pico-8 play session: no input (idle)

[t = 2 s] idle ~2s (no d-pad/buttons)
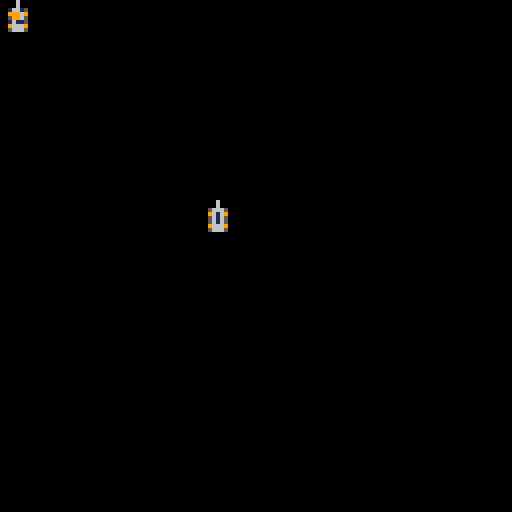

pico-8 cartridge
version 8
__lua__
actors={}
sky=0
p1=0
p2=0
scr_actor=0

-- basic collision detection is working.
-- if players run into each other, both are deleted
-- if players touch an object, both player and object are deleted
-- however, whenever a bullet or mine is added, the player collides with it so they are both deleted.........

function _init()
 scr_actor=actor_create(0,0)
 scr_actor.hb.w=128
 scr_actor.hb.h=128
 p1=player_add(0,0,0)
 p2=player_add(50,50,1)
end

function _update()
 for a in all(actors) do
  if (a.remove) then del(actors,a)
  else a.update(a)
  end
 end
end

function _draw()
 cls()
 --draw_sky()
 for a in all(actors) do
  if (a.draw==nil) then
   spr(a.spr+a.frame,a.x,a.y,1,1,a.flipx,a.flipy)
  else
   a.draw(a)
  end
 end
--  print("p1 dir = "..p1.dir,64,120,7)
end

function draw_sky()
 map(0,0,sky,0,127,127)
 map(0,0,sky-256,0,127,127)
 sky+=1
 if(sky>=256)sky=0 
end

function actor_create(x,y)
 a={}
 a.x=x
 a.y=y
 a.dx=0
 a.dy=0
 a.hb={}
 a.hb.x=0
 a.hb.y=0
 a.hb.w=8
 a.hb.h=8
 a.spr=0
 a.frame=0
 a.frames=1
 a.framet=0
 a.frametmax=30
 a.flipx=false
 a.flipy=false
 a.remove=false
 a.dir=0 -- 0:none,1:n,2:e,3:s,4:w
 a.update=actor_update
 a.draw=nil
 return a
end

function actor_add(x,y)
 a=actor_create(x,y)
 add(actors,a)
 return a
end

function actor_update(a)
 a.x+=a.dx
 a.y+=a.dy
 a.framet+=1
 if(a.framet>=a.frametmax)
 then
  a.framet=0
  a.frame+=1
  if(a.frame>=a.frames)
  then
   a.frame=0
  end
 end
 if (a.dir~=0) then
  a.flipy=(a.dir~=1)
  a.flipx=(a.dir~=2)
 end
end

function actor_set_ds(a,dir,speed)
  a.dir=dir
 if (a.dir==1) then
   a.dy=(0-speed)
   a.dx=0
 elseif (a.dir==2) then
   a.dy=0
   a.dx=speed
 elseif (a.dir==3) then
   a.dy=speed
   a.dx=0
 elseif (a.dir==4) then
   a.dy=0
   a.dx=(0-speed)
 else
   a.dy=0
   a.dx=0
 end
end

function actor_hitbox_collision(a1,a2)
  if (a2.x+a2.hb.x+a2.hb.w > a1.x+a1.hb.x and 
    a2.y+a2.hb.y+a2.hb.h > a1.y+a1.hb.y and
    a2.x+a2.hb.x < a1.x+a1.hb.x+a1.hb.w and
    a2.y+a2.hb.y < a1.y+a1.hb.y+a1.hb.h)
  then
    return true
  end
end

function player_add(x,y,p_no)
 p=actor_add(x,y)
 p.spr=0
 p.frames=1
 p.frametmax=5
 p.update=player_update
 p.p_no=p_no
 return p
end

function player_control(p)
 if (btn(1,p.p_no)) then actor_set_ds(p,2,1)
 elseif (btn(0,p.p_no)) then actor_set_ds(p,4,1)
 elseif (btn(3,p.p_no)) then actor_set_ds(p,3,1)
 elseif (btn(2,p.p_no)) then actor_set_ds(p,1,1)
 else actor_set_ds(p,p.dir,0)
 end
 if (btnp(4,p.p_no))mine_add(p)
 if (btnp(5,p.p_no))bullet_add(p)
end

function player_update(p)
 player_control(p)
 if (p.dx==0 and p.dy==0) then
  p.frame=0
  p.frames=1
  p.framet=0
 elseif (p.dy~=0) then
  p.spr=0
  p.frames=3
 else
  p.spr=3
  p.frames=3
 end
 //player_collisions(p)
 actor_update(p)
end

function player_collisions(p)
 for a in all(actors) do
  if (a~=p) then
    if (actor_hitbox_collision(p,a)) then
      p.remove=true
      a.remove=true
    end
  end
 end
end

function mine_add(p)
 a=actor_add(p.x,p.y)
 a.spr=16
 a.frames=2
 return a
end

function bullet_add(p)
 a=actor_add(p.x+3,p.y+3)
 a.hb.w=1
 a.hb.h=1
 actor_set_ds(a,p.dir,5)
 a.draw=bullet_draw
 return a
end

function bullet_draw(a)
  if (actor_hitbox_collision(a,scr_actor)) then pset(a.x,a.y,9)
  else a.remove=true
  end
end
__gfx__
00006000000060000000600000000000000000000000000000000000000000000000000000000000000000000000000000000000000000000000000000000000
00006000000060000000600000000000000000000000000000000000000000000000000000000000000000000000000000000000000000000000000000000000
00566650009666900056665059559500559559009559550000000000000000000000000000000000000000000000000000000000000000000000000000000000
00961690005616500056165066666600666666006666660000000000000000000000000000000000000000000000000000000000000000000000000000000000
00561650005616500096169066111666661116666611166600000000000000000000000000000000000000000000000000000000000000000000000000000000
00561650009616900056165066666600666666006666660000000000000000000000000000000000000000000000000000000000000000000000000000000000
00966690005666500056665059559500559559009559550000000000000000000000000000000000000000000000000000000000000000000000000000000000
00566650005666500096669000000000000000000000000000000000000000000000000000000000000000000000000000000000000000000000000000000000
00000000000000000000500000005000000000000000000000000000000000000000000000000000000000000000000000000000000000000000000000000000
00000000000000000000500000005000000000000000000000000000000000000000000000000000000000000000000000000000000000000000000000000000
00100100001001000000500000005000000000000000000000000000000000000000000000000000000000000000000000000000000000000000000000000000
00011000000990000000900000009000000000000000000000000000000000000000000000000000000000000000000000000000000000000000000000000000
0001100000099000000aaa00000a9a00000000000000000000000000000000000000000000000000000000000000000000000000000000000000000000000000
00100100001001000000a0000000a000000000000000000000000000000000000000000000000000000000000000000000000000000000000000000000000000
0000000000000000000000000000a000000000000000000000000000000000000000000000000000000000000000000000000000000000000000000000000000
00000000000000000000000000000000000000000000000000000000000000000000000000000000000000000000000000000000000000000000000000000000
00000000000000000000000000000000000000000000000000000000000000000000000000000000000000000000000000000000000000000000000000000000
00000000000000000000000000000000000000000000000000000000000000000000000000000000000000000000000000000000000000000000000000000000
00000000000000000000000000000000000000000000000000000000000000000000000000000000000000000000000000000000000000000000000000000000
00000000000000000000000000000000000000000000000000000000000000000000000000000000000000000000000000000000000000000000000000000000
00000000000000000000000000000000000000000000000000000000000000000000000000000000000000000000000000000000000000000000000000000000
00000000000000000000000000000000000000000000000000000000000000000000000000000000000000000000000000000000000000000000000000000000
00000000000000000000000000000000000000000000000000000000000000000000000000000000000000000000000000000000000000000000000000000000
00000000000000000000000000000000000000000000000000000000000000000000000000000000000000000000000000000000000000000000000000000000
00000000000000000000000000000000000000000000000000000000000000000000000000000000000000000000000000000000000000000000000000000000
00000000000000000000000000000000000000000000000000000000000000000000000000000000000000000000000000000000000000000000000000000000
00000000000000000000000000000000000000000000000000000000000000000000000000000000000000000000000000000000000000000000000000000000
00000000000000000000000000000000000000000000000000000000000000000000000000000000000000000000000000000000000000000000000000000000
00000000000000000000000000000000000000000000000000000000000000000000000000000000000000000000000000000000000000000000000000000000
00000000000000000000000000000000000000000000000000000000000000000000000000000000000000000000000000000000000000000000000000000000
00000000000000000000000000000000000000000000000000000000000000000000000000000000000000000000000000000000000000000000000000000000
00000000000000000000000000000000000000000000000000000000000000000000000000000000000000000000000000000000000000000000000000000000
ccccccccbbbbbbbb7777777700000000000000000000000000000000000000000000000000000000000000000000000000000000000000000000000000000000
ccccccccbbbbbbbb7777777700000000000000000000000000000000000000000000000000000000000000000000000000000000000000000000000000000000
ccccccccbbbbbbbb7777777700000000000000000000000000000000000000000000000000000000000000000000000000000000000000000000000000000000
ccccccccbbbbbbbb7777777700000000000000000000000000000000000000000000000000000000000000000000000000000000000000000000000000000000
ccccccccbbbbbbbb7777777700000000000000000000000000000000000000000000000000000000000000000000000000000000000000000000000000000000
ccccccccbbbbbbbb7777777700000000000000000000000000000000000000000000000000000000000000000000000000000000000000000000000000000000
ccccccccbbbbbbbb7777777700000000000000000000000000000000000000000000000000000000000000000000000000000000000000000000000000000000
ccccccccbbbbbbbb7777777700000000000000000000000000000000000000000000000000000000000000000000000000000000000000000000000000000000
00000000000000000000000000000000000000000000000000000000000000000000000000000000000000000000000000000000000000000000000000000000
00000000000000000000000000000000000000000000000000000000000000000000000000000000000000000000000000000000000000000000000000000000
00000000000000000000000000000000000000000000000000000000000000000000000000000000000000000000000000000000000000000000000000000000
00000000000000000000000000000000000000000000000000000000000000000000000000000000000000000000000000000000000000000000000000000000
00000000000000000000000000000000000000000000000000000000000000000000000000000000000000000000000000000000000000000000000000000000
00000000000000000000000000000000000000000000000000000000000000000000000000000000000000000000000000000000000000000000000000000000
00000000000000000000000000000000000000000000000000000000000000000000000000000000000000000000000000000000000000000000000000000000
00000000000000000000000000000000000000000000000000000000000000000000000000000000000000000000000000000000000000000000000000000000
00000000000000000000000000000000000000000000000000000000000000000000000000000000000000000000000000000000000000000000000000000000
00000000000000000000000000000000000000000000000000000000000000000000000000000000000000000000000000000000000000000000000000000000
00000000000000000000000000000000000000000000000000000000000000000000000000000000000000000000000000000000000000000000000000000000
00000000000000000000000000000000000000000000000000000000000000000000000000000000000000000000000000000000000000000000000000000000
00000000000000000000000000000000000000000000000000000000000000000000000000000000000000000000000000000000000000000000000000000000
00000000000000000000000000000000000000000000000000000000000000000000000000000000000000000000000000000000000000000000000000000000
00000000000000000000000000000000000000000000000000000000000000000000000000000000000000000000000000000000000000000000000000000000
00000000000000000000000000000000000000000000000000000000000000000000000000000000000000000000000000000000000000000000000000000000
00000000000000000000000000000000000000000000000000000000000000000000000000000000000000000000000000000000000000000000000000000000
00000000000000000000000000000000000000000000000000000000000000000000000000000000000000000000000000000000000000000000000000000000
00000000000000000000000000000000000000000000000000000000000000000000000000000000000000000000000000000000000000000000000000000000
00000000000000000000000000000000000000000000000000000000000000000000000000000000000000000000000000000000000000000000000000000000
00000000000000000000000000000000000000000000000000000000000000000000000000000000000000000000000000000000000000000000000000000000
00000000000000000000000000000000000000000000000000000000000000000000000000000000000000000000000000000000000000000000000000000000
00000000000000000000000000000000000000000000000000000000000000000000000000000000000000000000000000000000000000000000000000000000
00000000000000000000000000000000000000000000000000000000000000000000000000000000000000000000000000000000000000000000000000000000
ffffffffffffffffffffffffffffffffffffffffffffffffffffffffffffffffffffffffffffffffffffffffffffffffffffffffffffffffffffff0000000000
00000000000000000000000000000000000000000000000000000000000000000000000000000000000000000000000000000000000000000000000000000000
ffffffffffffffffffffffffffffffffffffffffffffffffffffffffffffffffffffffffffffffffffffffffffffffffffffffffffffffffffffff0000000000
00000000000000000000000000000000000000000000000000000000000000000000000000000000000000000000000000000000000000000000000000000000
00000000000000000000000000000000000000000000000000000000000000000000000000000000000000000000000000000000000000000000000000000000
00000000000000000000000000000000000000000000000000000000000000000000000000000000000000000000000000000000000000000000000000000000
00000000000000000000000000000000000000000000000000000000000000000000000000000000000000000000000000000000000000000000000000000000
00000000000000000000000000000000000000000000000000000000000000000000000000000000000000000000000000000000000000000000000000000000
00000000000000000000000000000000000000000000000000000000000000000000000000000000000000000000000000000000000000000000000000000000
00000000000000000000000000000000000000000000000000000000000000000000000000000000000000000000000000000000000000000000000000000000
00000000000000000000000000000000000000000000000000000000000000000000000000000000000000000000000000000000000000000000000000000000
00000000000000000000000000000000000000000000000000000000000000000000000000000000000000000000000000000000000000000000000000000000
00000000000000000000000000000000000000000000000000000000000000000000000000000000000000000000000000000000000000000000000000000000
00000000000000000000000000000000000000000000000000000000000000000000000000000000000000000000000000000000000000000000000000000000
00000000000000000000000000000000000000000000000000000000000000000000000000000000000000000000000000000000000000000000000000000000
00000000000000000000000000000000000000000000000000000000000000000000000000000000000000000000000000000000000000000000000000000000
00000000000000000000000000000000000000000000000000000000000000000000000000000000000000000000000000000000000000000000000000000000
00000000000000000000000000000000000000000000000000000000000000000000000000000000000000000000000000000000000000000000000000000000
00000000000000000000000000000000000000000000000000000000000000000000000000000000000000000000000000000000000000000000000000000000
00000000000000000000000000000000000000000000000000000000000000000000000000000000000000000000000000000000000000000000000000000000
00000000000000000000000000000000000000000000000000000000000000000000000000000000000000000000000000000000000000000000000000000000
00000000000000000000000000000000000000000000000000000000000000000000000000000000000000000000000000000000000000000000000000000000
00000000000000000000000000000000000000000000000000000000000000000000000000000000000000000000000000000000000000000000000000000000
00000000000000000000000000000000000000000000000000000000000000000000000000000000000000000000000000000000000000000000000000000000
00000000000000000000000000000000000000000000000000000000000000000000000000000000000000000000000000000000000000000000000000000000
00000000000000000000000000000000000000000000000000000000000000000000000000000000000000000000000000000000000000000000000000000000
00000000000000000000000000000000000000000000000000000000000000000000000000000000000000000000000000000000000000000000000000000000
00000000000000000000000000000000000000000000000000000000000000000000000000000000000000000000000000000000000000000000000000000000
00000000000000000000000000000000000000000000000000000000000000000000000000000000000000000000000000000000000000000000000000000000
00000000000000000000000000000000000000000000000000000000000000000000000000000000000000000000000000000000000000000000000000000000
00000000000000000000000000000000000000000000000000000000000000000000000000000000000000000000000000000000000000000000000000000000
00000000000000000000000000000000000000000000000000000000000000000000000000000000000000000000000000000000000000000000000000000000
00000000000000000000000000000000000000000000000000000000000000000000000000000000000000000000000000000000000000000000000000000000
00000000000000000000000000000000000000000000000000000000000000000000000000000000000000000000000000000000000000000000000000000000
00000000000000000000000000000000000000000000000000000000000000000000000000000000000000000000000000000000000000000000000000000000
00000000000000000000000000000000000000000000000000000000000000000000000000000000000000000000000000000000000000000000000000000000
00000000000000000000000000000000000000000000000000000000000000000000000000000000000000000000000000000000000000000000000000000000
00000000000000000000000000000000000000000000000000000000000000000000000000000000000000000000000000000000000000000000000000000000
00000000000000000000000000000000000000000000000000000000000000000000000000000000000000000000000000000000000000000000000000000000
00000000000000000000000000000000000000000000000000000000000000000000000000000000000000000000000000000000000000000000000000000000
00000000000000000000000000000000000000000000000000000000000000000000000000000000000000000000000000000000000000000000000000000000
00000000000000000000000000000000000000000000000000000000000000000000000000000000000000000000000000000000000000000000000000000000
00000000000000000000000000000000000000000000000000000000000000000000000000000000000000000000000000000000000000000000000000000000
00000000000000000000000000000000000000000000000000000000000000000000000000000000000000000000000000000000000000000000000000000000
00000000000000000000000000000000000000000000000000000000000000000000000000000000000000000000000000000000000000000000000000000000
00000000000000000000000000000000000000000000000000000000000000000000000000000000000000000000000000000000000000000000000000000000
00000000000000000000000000000000000000000000000000000000000000000000000000000000000000000000000000000000000000000000000000000000
00000000000000000000000000000000000000000000000000000000000000000000000000000000000000000000000000000000000000000000000000000000
00000000000000000000000000000000000000000000000000000000000000000000000000000000000000000000000000000000000000000000000000000000
00000000000000000000000000000000000000000000000000000000000000000000000000000000000000000000000000000000000000000000000000000000
00000000000000000000000000000000000000000000000000000000000000000000000000000000000000000000000000000000000000000000000000000000
00000000000000000000000000000000000000000000000000000000000000000000000000000000000000000000000000000000000000000000000000000000
00000000000000000000000000000000000000000000000000000000000000000000000000000000000000000000000000000000000000000000000000000000
00000000000000000000000000000000000000000000000000000000000000000000000000000000000000000000000000000000000000000000000000000000
00000000000000000000000000000000000000000000000000000000000000000000000000000000000000000000000000000000000000000000000000000000
00000000000000000000000000000000000000000000000000000000000000000000000000000000000000000000000000000000000000000000000000000000
00000000000000000000000000000000000000000000000000000000000000000000000000000000000000000000000000000000000000000000000000000000
00000000000000000000000000000000000000000000000000000000000000000000000000000000000000000000000000000000000000000000000000000000
00000000000000000000000000000000000000000000000000000000000000000000000000000000000000000000000000000000000000000000000000000000
00000000000000000000000000000000000000000000000000000000000000000000000000000000000000000000000000000000000000000000000000000000
00000000000000000000000000000000000000000000000000000000000000000000000000000000000000000000000000000000000000000000000000000000
00000000000000000000000000000000000000000000000000000000000000000000000000000000000000000000000000000000000000000000000000000000
00000000000000000000000000000000000000000000000000000000000000000000000000000000000000000000000000000000000000000000000000000000
00000000000000000000000000000000000000000000000000000000000000000000000000000000000000000000000000000000000000000000000000000000
__gff__
0000000000000000000000000000000000000000000000000000000000000000000000000000000000000000000000000000000000000000000000000000000000000000000000000000000000000000000000000000000000000000000000000000000000000000000000000000000000000000000000000000000000000000
0000000000000000000000000000000000000000000000000000000000000000000000000000000000000000000000000000000000000000000000000000000000000000000000000000000000000000000000000000000000000000000000000000000000000000000000000000000000000000000000000000000000000000
__map__
4040404040404040404040404040404040404040404040404040404040404040ffffffffffffffffffffffffffffffffffffffffffffffffffffff000000000000000000000000000000000000000000000000000000000000000000000000000000000000000000000000000000000000000000000000000000000000000000
4040404040404040404040404040404040404040404040404040404040404040ffffffffffffffffffffffffffffffffffffffffffffffffffffff000000000000000000000000000000000000000000000000000000000000000000000000000000000000000000000000000000000000000000000000000000000000000000
4040404242424040404040404040404040404040404042424242404040404040ffffffffffffffffffffffffffffffffffffffffffffffffffffff000000000000000000000000000000000000000000000000000000000000000000000000000000000000000000000000000000000000000000000000000000000000000000
4040424242424240404040404040404040404040404042424242404040404040ffffffffffffffffffffffffffffffffffffffffffffffffffffff000000000000000000000000000000000000000000000000000000000000000000000000000000000000000000000000000000000000000000000000000000000000000000
4040404242424040404040404040404040404040404042424240404040404040ffffffffffffffffffffffffffffffffffffffffffffffffffffff000000000000000000000000000000000000000000000000000000000000000000000000000000000000000000000000000000000000000000000000000000000000000000
4040404040404040404040404040404040404040404040404040404040404040ffffffffffffffffffffffffffffffffffffffffffffffffffffff000000000000000000000000000000000000000000000000000000000000000000000000000000000000000000000000000000000000000000000000000000000000000000
4040404040404040404040404040404040404040404040404040404040404040ffffffffffffffffffffffffffffffffffffffffffffffffffffff000000000000000000000000000000000000000000000000000000000000000000000000000000000000000000000000000000000000000000000000000000000000000000
4040404040404040404040404040404040404040404040404040404040404040ffffffffffffffffffffffffffffffffffffffffffffffffffffff000000000000000000000000000000000000000000000000000000000000000000000000000000000000000000000000000000000000000000000000000000000000000000
4040404040404040404042424240404040404040404040404040404040404040ffffffffffffffffffffffffffffffffffffffffffffffffffffff000000000000000000000000000000000000000000000000000000000000000000000000000000000000000000000000000000000000000000000000000000000000000000
4040404040404040404242424242404040404040404040404040404040404040ffffffffffffffffffffffffffffffffffffffffffffffffffffff000000000000000000000000000000000000000000000000000000000000000000000000000000000000000000000000000000000000000000000000000000000000000000
4040404040404040404042424240404040404040404040404040404040404040ffffffffffffffffffffffffffffffffffffffffffffffffffffff000000000000000000000000000000000000000000000000000000000000000000000000000000000000000000000000000000000000000000000000000000000000000000
4040404040404040404040404040404040404040404040404040404040404040ffffffffffffffffffffffffffffffffffffffffffffffffffffff000000000000000000000000000000000000000000000000000000000000000000000000000000000000000000000000000000000000000000000000000000000000000000
4040404040404040404040404040404040404040404040404040404040404040ffffffffffffffffffffffffffffffffffffffffffffffffffffff000000000000000000000000000000000000000000000000000000000000000000000000000000000000000000000000000000000000000000000000000000000000000000
4040404040404040404040404040404040404040404040404040404040404040ffffffffffffffffffffffffffffffffffffffffffffffffffffff000000000000000000000000000000000000000000000000000000000000000000000000000000000000000000000000000000000000000000000000000000000000000000
4040404040404040404040404040404040404040404040404040404040404040ffffffffffffffffffffffffffffffffffffffffffffffffffffff000000000000000000000000000000000000000000000000000000000000000000000000000000000000000000000000000000000000000000000000000000000000000000
4040404040404040404040404040404040404040404040404040404040404040ffffffffffffffffffffffffffffffffffffffffffffffffffffff000000000000000000000000000000000000000000000000000000000000000000000000000000000000000000000000000000000000000000000000000000000000000000
ffffffffffffffffffff4848ffffffffffffffffffffffffffffffffffffffffffffffffffffffffffffffffffffffffffffffffffffffffffffff000000000000000000000000000000000000000000000000000000000000000000000000000000000000000000000000000000000000000000000000000000000000000000
ffffffffffffffffffffffff4848ffffffffffffffffffffffffffffffffffffffffffffffffffffffffffffffffffffffffffffffffffffffffff000000000000000000000000000000000000000000000000000000000000000000000000000000000000000000000000000000000000000000000000000000000000000000
ffffffffffffffffffffffffffffffffffffffffffffffffffffffffffffffffffffffffffffffffffffffffffffffffffffffffffffffffffffff000000000000000000000000000000000000000000000000000000000000000000000000000000000000000000000000000000000000000000000000000000000000000000
ffffffffffffffffffffffffffffffffffffffffffffffffffffffffffffffffffffffffffffffffffffffffffffffffffffffffffffffffffffff000000000000000000000000000000000000000000000000000000000000000000000000000000000000000000000000000000000000000000000000000000000000000000
ffffffffffffffffffffffffffffffffffffffffffffffffffffffffffffffffffffffffffffffffffffffffffffffffffffffffffffffffffffff000000000000000000000000000000000000000000000000000000000000000000000000000000000000000000000000000000000000000000000000000000000000000000
ffffffffffffffffffffffffffffffffffffffffffffffffffffffffffffffffffffffffffffffffffffffffffffffffffffffffffffffffffffff000000000000000000000000000000000000000000000000000000000000000000000000000000000000000000000000000000000000000000000000000000000000000000
ffffffffffffffffffffffffffffffffffffffffffffffffffffffffffffffffffffffffffffffffffffffffffffffffffffffffffffffffffffff000000000000000000000000000000000000000000000000000000000000000000000000000000000000000000000000000000000000000000000000000000000000000000
ffffffffffffffffffffffffffffffffffffffffffffffffffffffffffffffffffffffffffffffffffffffffffffffffffffffffffffffffffffff000000000000000000000000000000000000000000000000000000000000000000000000000000000000000000000000000000000000000000000000000000000000000000
ffffffffffffffffffffffffffffffffffffffffffffffffffffffffffffffffffffffffffffffffffffffffffffffffffffffffffffffffffffff000000000000000000000000000000000000000000000000000000000000000000000000000000000000000000000000000000000000000000000000000000000000000000
ffffffffffffffffffffffffffffffffffffffffffffffffffffffffffffffffffffffffffffffffffffffffffffffffffffffffffffffffffffff000000000000000000000000000000000000000000000000000000000000000000000000000000000000000000000000000000000000000000000000000000000000000000
ffffffffffffffffffffffffffffffffffffffffffffffffffffffffffffffffffffffffffffffffffffffffffffffffffffffffffffffffffffff000000000000000000000000000000000000000000000000000000000000000000000000000000000000000000000000000000000000000000000000000000000000000000
ffffffffffffffffffffffffffffffffffffffffffffffffffffffffffffffffffffffffffffffffffffffffffffffffffffffffffffffffffffff000000000000000000000000000000000000000000000000000000000000000000000000000000000000000000000000000000000000000000000000000000000000000000
ffffffffffffffffffffffffffffffffffffffffffffffffffffffffffffffffffffffffffffffffffffffffffffffffffffffffffffffffffffff000000000000000000000000000000000000000000000000000000000000000000000000000000000000000000000000000000000000000000000000000000000000000000
ffffffffffffffffffffffffffffffffffffffffffffffffffffffffffffffffffffffffffffffffffffffffffffffffffffffffffffffffffffff000000000000000000000000000000000000000000000000000000000000000000000000000000000000000000000000000000000000000000000000000000000000000000
ffffffffffffffffffffffffffffffffffffffffffffffffffffffffffffffffffffffffffffffffffffffffffffffffffffffffffffffffffffff000000000000000000000000000000000000000000000000000000000000000000000000000000000000000000000000000000000000000000000000000000000000000000
ffffffffffffffffffffffffffffffffffffffffffffffffffffffffffffffffffffffffffffffffffffffffffffffffffffffffffffffffffffff000000000000000000000000000000000000000042000000000000000000000000000000000000000000000000000000000000000000000000000000000000000000000000
